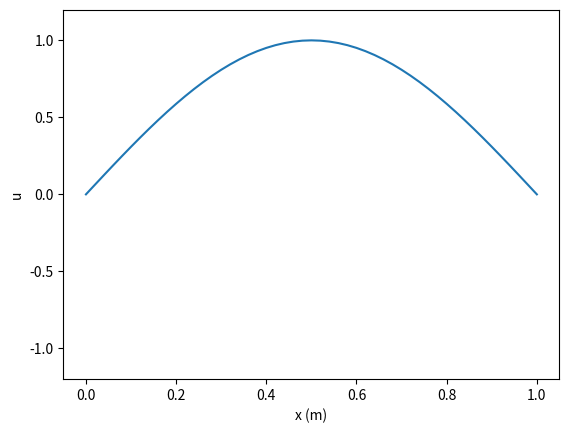
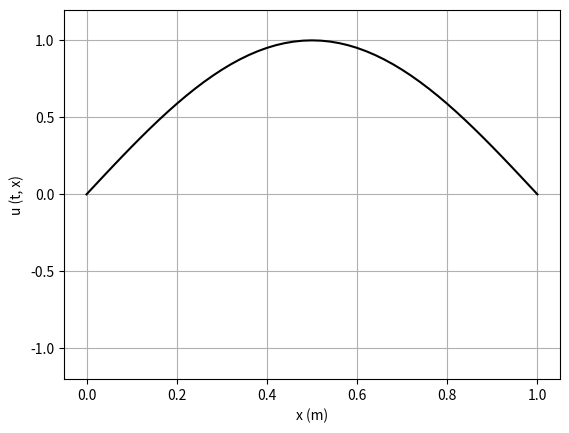

Python code for these plots, in order:
# 二阶差分格式解法:
# 尝试周期性边界条件？

import numpy as np
import matplotlib.animation as animation
import matplotlib.pyplot as plt
import math
# %matplotlib notebook

# fixed parameters
c = 1.0  # speed of propagation, m/s
L = 1.0  # length of wire, m

# input parameters
dx = 0.02
dt = 0.02
alpha = c*dt/dx  # 库兰特数
tmax = L/c*1.0

# construct initial data
N = 50
N2 = int(tmax/dt)
x = np.zeros(N+1)
u0 = np.zeros(N+1)
u1 = np.zeros(N+1)
u2 = np.zeros(N+1)

for i in range(N+1):
    x[i] = i*dx
    u0[i] = np.sin(i*dx*np.pi)  # 0.0
    u1[i] = np.sin(i*dx*np.pi)  # 0.0

# preform the evolution
plt.figure()
# plt.plot(x, u[0, :])
plt.plot(x, u0)
plt.ylim(-1.2, 1.2)
plt.xlabel('x (m)')
plt.ylabel('u')
plt.show()

# prepare animated plot
fig, ax = plt.subplots()
line, = ax.plot(x, u0, '-k', animated=False)
ax.grid()

plt.ylim(-1.2, 1.2)
plt.xlabel('x (m)')
plt.ylabel('u (t, x)')

# preform the evolution
t = 0.0
i = 0


def update(frame):
    global u0
    global u1
    global u2
    global t
    global i
    if t < tmax:
        for j in range(1, N):  # skip the bound,
            u2[j] = 2*u1[j] - u0[j]+alpha**2.0*(u1[j+1]-2.0*u1[j]+u1[j-1])

        u2[0] = 0
        u2[N] = 0
        # swap old and new lists
        u0 = u1
        u1 = np.copy(u2)  # 这里要注意用np.copy，否则u2改变，则u1改变,所有引用u1[j-1]都会出问题.

        t += dt
        i += 1
        plt.title('t = %6f' % t+'    i = %6f' % i)
        line.set_data(x, u2)
    return line,


pam_ani = animation.FuncAnimation(fig, update, frames=range(N2),
                                  interval=100, repeat=False, blit=False)
#pam_ani.save('heat_ftcs.gif', writer='pillow',fps=100)
plt.show()
